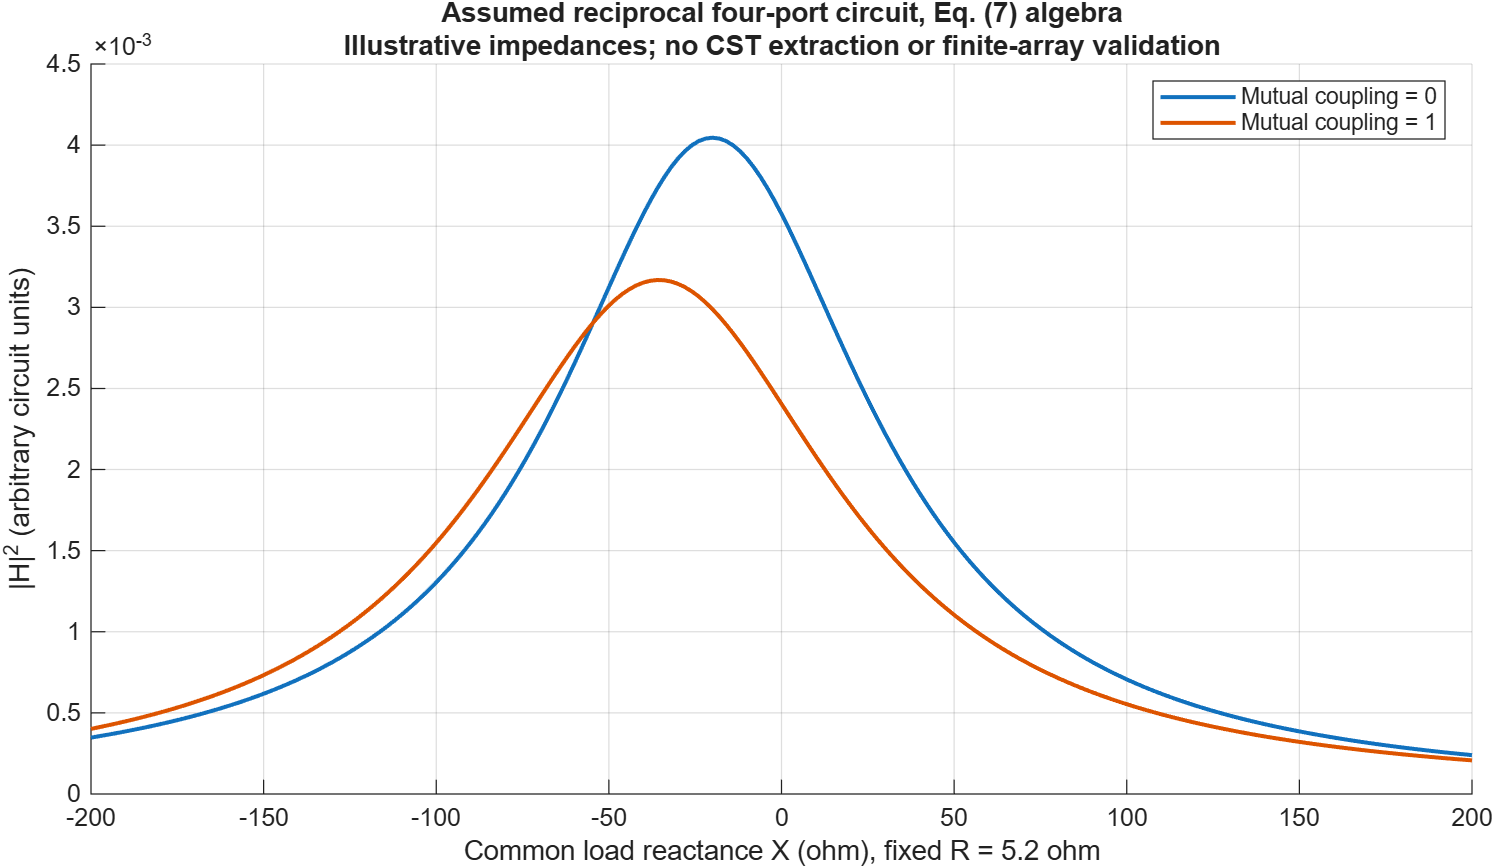

Source data for this figure (header and first rows):
mutual_coupling, common_load_reactance_ohm, H_real, H_imag, H_power_arbitrary, matched_load_term_power, controlled_difference_power
0, -200, 0.006873, -0.01734, 0.0003478, 0.001185, 0.001405
0, -198, 0.006888, -0.01754, 0.0003549, 0.001185, 0.001406
0, -196, 0.006902, -0.01774, 0.0003623, 0.001185, 0.001408
0, -194, 0.006916, -0.01795, 0.0003699, 0.001185, 0.00141
0, -192, 0.006928, -0.01816, 0.0003778, 0.001185, 0.001412
0, -190, 0.006939, -0.01838, 0.0003859, 0.001185, 0.001414
0, -188, 0.006949, -0.0186, 0.0003942, 0.001185, 0.001416
0, -186, 0.006957, -0.01883, 0.0004028, 0.001185, 0.001418
0, -184, 0.006964, -0.01906, 0.0004117, 0.001185, 0.00142
0, -182, 0.006969, -0.01929, 0.0004209, 0.001185, 0.001422
0, -180, 0.006972, -0.01954, 0.0004303, 0.001185, 0.001424
0, -178, 0.006974, -0.01978, 0.0004401, 0.001185, 0.001426
0, -176, 0.006974, -0.02004, 0.0004502, 0.001185, 0.001428
0, -174, 0.006971, -0.0203, 0.0004606, 0.001185, 0.00143
0, -172, 0.006967, -0.02056, 0.0004714, 0.001185, 0.001432
0, -170, 0.00696, -0.02083, 0.0004825, 0.001185, 0.001434
0, -168, 0.00695, -0.02111, 0.0004941, 0.001185, 0.001436
0, -166, 0.006938, -0.0214, 0.000506, 0.001185, 0.001438
0, -164, 0.006922, -0.02169, 0.0005183, 0.001185, 0.00144
0, -162, 0.006904, -0.02199, 0.0005311, 0.001185, 0.001443
0, -160, 0.006882, -0.02229, 0.0005443, 0.001185, 0.001445
0, -158, 0.006857, -0.02261, 0.000558, 0.001185, 0.001447
0, -156, 0.006827, -0.02293, 0.0005722, 0.001185, 0.001449
0, -154, 0.006794, -0.02325, 0.0005869, 0.001185, 0.001452
0, -152, 0.006756, -0.02359, 0.0006022, 0.001185, 0.001454
0, -150, 0.006714, -0.02394, 0.000618, 0.001185, 0.001456
0, -148, 0.006666, -0.02429, 0.0006344, 0.001185, 0.001459
0, -146, 0.006613, -0.02465, 0.0006514, 0.001185, 0.001461
0, -144, 0.006554, -0.02502, 0.0006691, 0.001185, 0.001463
0, -142, 0.006489, -0.0254, 0.0006875, 0.001185, 0.001466
0, -140, 0.006418, -0.02579, 0.0007065, 0.001185, 0.001468
0, -138, 0.006339, -0.02619, 0.0007264, 0.001185, 0.00147
0, -136, 0.006253, -0.02661, 0.000747, 0.001185, 0.001473
0, -134, 0.006159, -0.02703, 0.0007684, 0.001185, 0.001475
0, -132, 0.006056, -0.02746, 0.0007907, 0.001185, 0.001477
0, -130, 0.005944, -0.0279, 0.0008138, 0.001185, 0.00148
0, -128, 0.005822, -0.02836, 0.000838, 0.001185, 0.001482
0, -126, 0.005689, -0.02882, 0.0008631, 0.001185, 0.001484
0, -124, 0.005545, -0.0293, 0.0008892, 0.001185, 0.001486
0, -122, 0.005389, -0.02979, 0.0009164, 0.001185, 0.001488
0, -120, 0.005219, -0.03029, 0.0009448, 0.001185, 0.001491
0, -118, 0.005036, -0.03081, 0.0009744, 0.001185, 0.001493
0, -116, 0.004837, -0.03133, 0.001005, 0.001185, 0.001495
0, -114, 0.004623, -0.03187, 0.001037, 0.001185, 0.001497
0, -112, 0.004391, -0.03243, 0.001071, 0.001185, 0.001498
0, -110, 0.004141, -0.033, 0.001106, 0.001185, 0.0015
0, -108, 0.00387, -0.03358, 0.001142, 0.001185, 0.001502
0, -106, 0.003579, -0.03417, 0.00118, 0.001185, 0.001503
0, -104, 0.003265, -0.03478, 0.00122, 0.001185, 0.001504
0, -102, 0.002927, -0.0354, 0.001262, 0.001185, 0.001506
0, -100, 0.002563, -0.03603, 0.001305, 0.001185, 0.001506
0, -98, 0.002171, -0.03668, 0.00135, 0.001185, 0.001507
0, -96, 0.00175, -0.03734, 0.001397, 0.001185, 0.001508
0, -94, 0.001297, -0.03801, 0.001446, 0.001185, 0.001508
0, -92, 0.0008094, -0.03869, 0.001498, 0.001185, 0.001508
0, -90, 0.0002862, -0.03938, 0.001551, 0.001185, 0.001507
0, -88, -0.0002755, -0.04009, 0.001607, 0.001185, 0.001507
0, -86, -0.0008782, -0.0408, 0.001665, 0.001185, 0.001506
0, -84, -0.001525, -0.04151, 0.001726, 0.001185, 0.001504
0, -82, -0.002217, -0.04224, 0.001789, 0.001185, 0.001502
... 342 more rows
